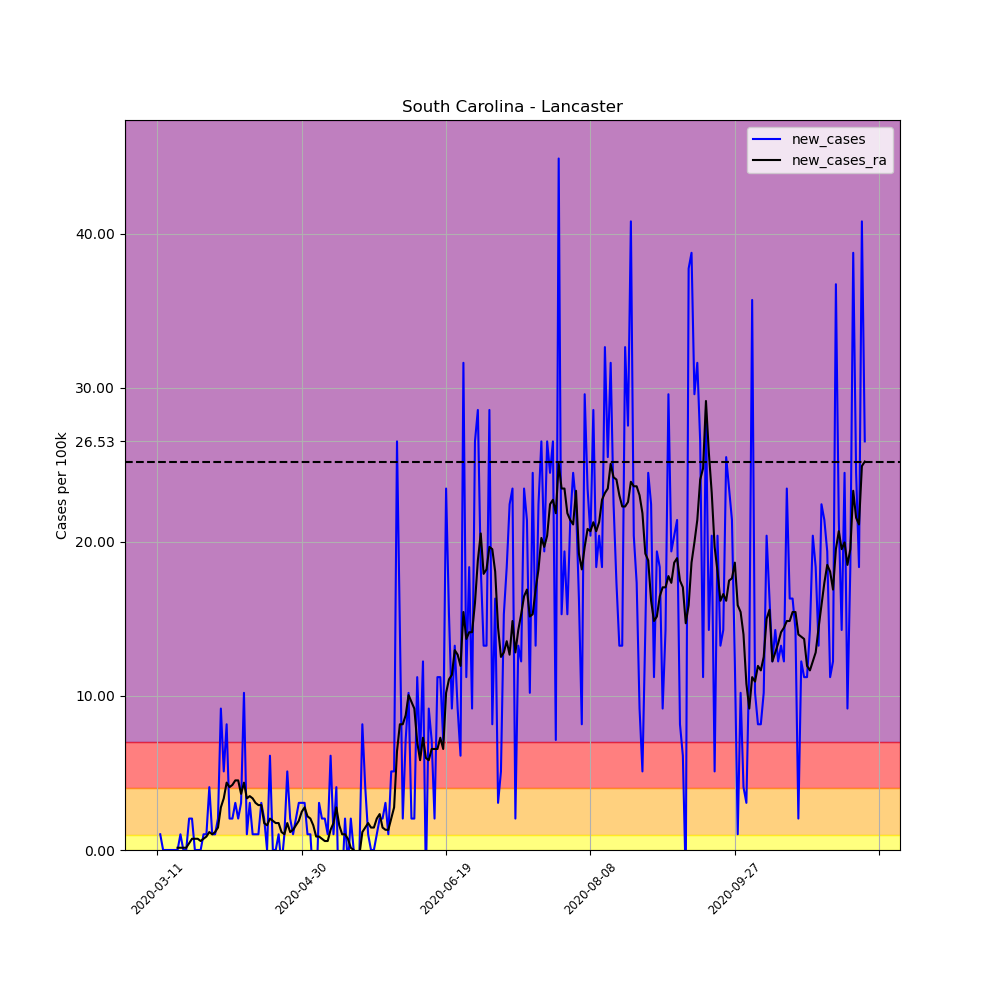

Values plotted in this chart, from the file beside it:
, date, county, state, fips, cases, deaths, COUNTY, STNAME, CTYNAME, POPESTIMATE2019, per_100k, per_100k_ra, new_cases, new_cases_ra
48372, 2020-03-11, Lancaster, South Carolina, 45057, 1, 0, 57, South Carolina, Lancaster, 98012, 1.02, , , 
48373, 2020-03-12, Lancaster, South Carolina, 45057, 2, 0, 57, South Carolina, Lancaster, 98012, 2.041, , 1.02, 
48374, 2020-03-13, Lancaster, South Carolina, 45057, 2, 0, 57, South Carolina, Lancaster, 98012, 2.041, , 0.0, 
48375, 2020-03-14, Lancaster, South Carolina, 45057, 2, 0, 57, South Carolina, Lancaster, 98012, 2.041, , 0.0, 
48376, 2020-03-15, Lancaster, South Carolina, 45057, 2, 0, 57, South Carolina, Lancaster, 98012, 2.041, , 0.0, 
48377, 2020-03-16, Lancaster, South Carolina, 45057, 2, 0, 57, South Carolina, Lancaster, 98012, 2.041, , 0.0, 
48378, 2020-03-17, Lancaster, South Carolina, 45057, 2, 0, 57, South Carolina, Lancaster, 98012, 2.041, 1.895, 0.0, 
48379, 2020-03-18, Lancaster, South Carolina, 45057, 2, 0, 57, South Carolina, Lancaster, 98012, 2.041, 2.041, 0.0, 0.1458
48380, 2020-03-19, Lancaster, South Carolina, 45057, 3, 0, 57, South Carolina, Lancaster, 98012, 3.061, 2.186, 1.02, 0.1458
48381, 2020-03-20, Lancaster, South Carolina, 45057, 3, 0, 57, South Carolina, Lancaster, 98012, 3.061, 2.332, 0.0, 0.1458
48382, 2020-03-21, Lancaster, South Carolina, 45057, 3, 0, 57, South Carolina, Lancaster, 98012, 3.061, 2.478, 0.0, 0.1458
48383, 2020-03-22, Lancaster, South Carolina, 45057, 5, 0, 57, South Carolina, Lancaster, 98012, 5.101, 2.915, 2.041, 0.4373
48384, 2020-03-23, Lancaster, South Carolina, 45057, 7, 0, 57, South Carolina, Lancaster, 98012, 7.142, 3.644, 2.041, 0.7288
48385, 2020-03-24, Lancaster, South Carolina, 45057, 7, 0, 57, South Carolina, Lancaster, 98012, 7.142, 4.373, 0.0, 0.7288
48386, 2020-03-25, Lancaster, South Carolina, 45057, 7, 0, 57, South Carolina, Lancaster, 98012, 7.142, 5.101, 0.0, 0.7288
48387, 2020-03-26, Lancaster, South Carolina, 45057, 7, 0, 57, South Carolina, Lancaster, 98012, 7.142, 5.684, 0.0, 0.583
48388, 2020-03-27, Lancaster, South Carolina, 45057, 8, 0, 57, South Carolina, Lancaster, 98012, 8.162, 6.413, 1.02, 0.7288
48389, 2020-03-28, Lancaster, South Carolina, 45057, 9, 0, 57, South Carolina, Lancaster, 98012, 9.183, 7.288, 1.02, 0.8745
48390, 2020-03-29, Lancaster, South Carolina, 45057, 13, 0, 57, South Carolina, Lancaster, 98012, 13.26, 8.454, 4.081, 1.166
48391, 2020-03-30, Lancaster, South Carolina, 45057, 14, 0, 57, South Carolina, Lancaster, 98012, 14.28, 9.474, 1.02, 1.02
48392, 2020-03-31, Lancaster, South Carolina, 45057, 15, 0, 57, South Carolina, Lancaster, 98012, 15.3, 10.64, 1.02, 1.166
48393, 2020-04-01, Lancaster, South Carolina, 45057, 17, 0, 57, South Carolina, Lancaster, 98012, 17.34, 12.1, 2.041, 1.458
48394, 2020-04-02, Lancaster, South Carolina, 45057, 26, 0, 57, South Carolina, Lancaster, 98012, 26.53, 14.87, 9.183, 2.769
48395, 2020-04-03, Lancaster, South Carolina, 45057, 31, 0, 57, South Carolina, Lancaster, 98012, 31.63, 18.22, 5.101, 3.352
48396, 2020-04-04, Lancaster, South Carolina, 45057, 39, 0, 57, South Carolina, Lancaster, 98012, 39.79, 22.59, 8.162, 4.373
48397, 2020-04-05, Lancaster, South Carolina, 45057, 41, 0, 57, South Carolina, Lancaster, 98012, 41.83, 26.67, 2.041, 4.081
48398, 2020-04-06, Lancaster, South Carolina, 45057, 43, 0, 57, South Carolina, Lancaster, 98012, 43.87, 30.9, 2.041, 4.227
48399, 2020-04-07, Lancaster, South Carolina, 45057, 46, 0, 57, South Carolina, Lancaster, 98012, 46.93, 35.42, 3.061, 4.518
48400, 2020-04-08, Lancaster, South Carolina, 45057, 48, 0, 57, South Carolina, Lancaster, 98012, 48.97, 39.94, 2.041, 4.518
48401, 2020-04-09, Lancaster, South Carolina, 45057, 51, 0, 57, South Carolina, Lancaster, 98012, 52.03, 43.58, 3.061, 3.644
48402, 2020-04-10, Lancaster, South Carolina, 45057, 61, 0, 57, South Carolina, Lancaster, 98012, 62.24, 47.95, 10.2, 4.373
48403, 2020-04-11, Lancaster, South Carolina, 45057, 62, 0, 57, South Carolina, Lancaster, 98012, 63.26, 51.31, 1.02, 3.352
48404, 2020-04-12, Lancaster, South Carolina, 45057, 65, 0, 57, South Carolina, Lancaster, 98012, 66.32, 54.8, 3.061, 3.498
48405, 2020-04-13, Lancaster, South Carolina, 45057, 66, 0, 57, South Carolina, Lancaster, 98012, 67.34, 58.16, 1.02, 3.352
48406, 2020-04-14, Lancaster, South Carolina, 45057, 67, 1, 57, South Carolina, Lancaster, 98012, 68.36, 61.22, 1.02, 3.061
48407, 2020-04-15, Lancaster, South Carolina, 45057, 68, 2, 57, South Carolina, Lancaster, 98012, 69.38, 64.13, 1.02, 2.915
48408, 2020-04-16, Lancaster, South Carolina, 45057, 71, 2, 57, South Carolina, Lancaster, 98012, 72.44, 67.05, 3.061, 2.915
48409, 2020-04-17, Lancaster, South Carolina, 45057, 73, 2, 57, South Carolina, Lancaster, 98012, 74.48, 68.8, 2.041, 1.749
48410, 2020-04-18, Lancaster, South Carolina, 45057, 73, 2, 57, South Carolina, Lancaster, 98012, 74.48, 70.4, 0.0, 1.603
48411, 2020-04-19, Lancaster, South Carolina, 45057, 79, 2, 57, South Carolina, Lancaster, 98012, 80.6, 72.44, 6.122, 2.041
48412, 2020-04-20, Lancaster, South Carolina, 45057, 79, 3, 57, South Carolina, Lancaster, 98012, 80.6, 74.33, 0.0, 1.895
48413, 2020-04-21, Lancaster, South Carolina, 45057, 79, 3, 57, South Carolina, Lancaster, 98012, 80.6, 76.08, 0.0, 1.749
48414, 2020-04-22, Lancaster, South Carolina, 45057, 80, 3, 57, South Carolina, Lancaster, 98012, 81.62, 77.83, 1.02, 1.749
48415, 2020-04-23, Lancaster, South Carolina, 45057, 79, 3, 57, South Carolina, Lancaster, 98012, 80.6, 79, -1.02, 1.166
48416, 2020-04-24, Lancaster, South Carolina, 45057, 80, 3, 57, South Carolina, Lancaster, 98012, 81.62, 80.02, 1.02, 1.02
48417, 2020-04-25, Lancaster, South Carolina, 45057, 85, 3, 57, South Carolina, Lancaster, 98012, 86.72, 81.77, 5.101, 1.749
48418, 2020-04-26, Lancaster, South Carolina, 45057, 87, 3, 57, South Carolina, Lancaster, 98012, 88.76, 82.93, 2.041, 1.166
48419, 2020-04-27, Lancaster, South Carolina, 45057, 88, 3, 57, South Carolina, Lancaster, 98012, 89.78, 84.25, 1.02, 1.312
48420, 2020-04-28, Lancaster, South Carolina, 45057, 90, 4, 57, South Carolina, Lancaster, 98012, 91.83, 85.85, 2.041, 1.603
48421, 2020-04-29, Lancaster, South Carolina, 45057, 93, 4, 57, South Carolina, Lancaster, 98012, 94.89, 87.74, 3.061, 1.895
48422, 2020-04-30, Lancaster, South Carolina, 45057, 96, 4, 57, South Carolina, Lancaster, 98012, 97.95, 90.22, 3.061, 2.478
48423, 2020-05-01, Lancaster, South Carolina, 45057, 99, 4, 57, South Carolina, Lancaster, 98012, 101, 92.99, 3.061, 2.769
48424, 2020-05-02, Lancaster, South Carolina, 45057, 100, 4, 57, South Carolina, Lancaster, 98012, 102, 95.18, 1.02, 2.186
48425, 2020-05-03, Lancaster, South Carolina, 45057, 101, 4, 57, South Carolina, Lancaster, 98012, 103, 97.22, 1.02, 2.041
48426, 2020-05-04, Lancaster, South Carolina, 45057, 99, 4, 57, South Carolina, Lancaster, 98012, 101, 98.82, -2.041, 1.603
48427, 2020-05-05, Lancaster, South Carolina, 45057, 96, 4, 57, South Carolina, Lancaster, 98012, 97.95, 99.7, -3.061, 0.8745
48428, 2020-05-06, Lancaster, South Carolina, 45057, 99, 4, 57, South Carolina, Lancaster, 98012, 101, 100.6, 3.061, 0.8745
48429, 2020-05-07, Lancaster, South Carolina, 45057, 101, 4, 57, South Carolina, Lancaster, 98012, 103, 101.3, 2.041, 0.7288
48430, 2020-05-08, Lancaster, South Carolina, 45057, 103, 4, 57, South Carolina, Lancaster, 98012, 105.1, 101.9, 2.041, 0.583
48431, 2020-05-09, Lancaster, South Carolina, 45057, 104, 4, 57, South Carolina, Lancaster, 98012, 106.1, 102.5, 1.02, 0.583
... 186 more rows
